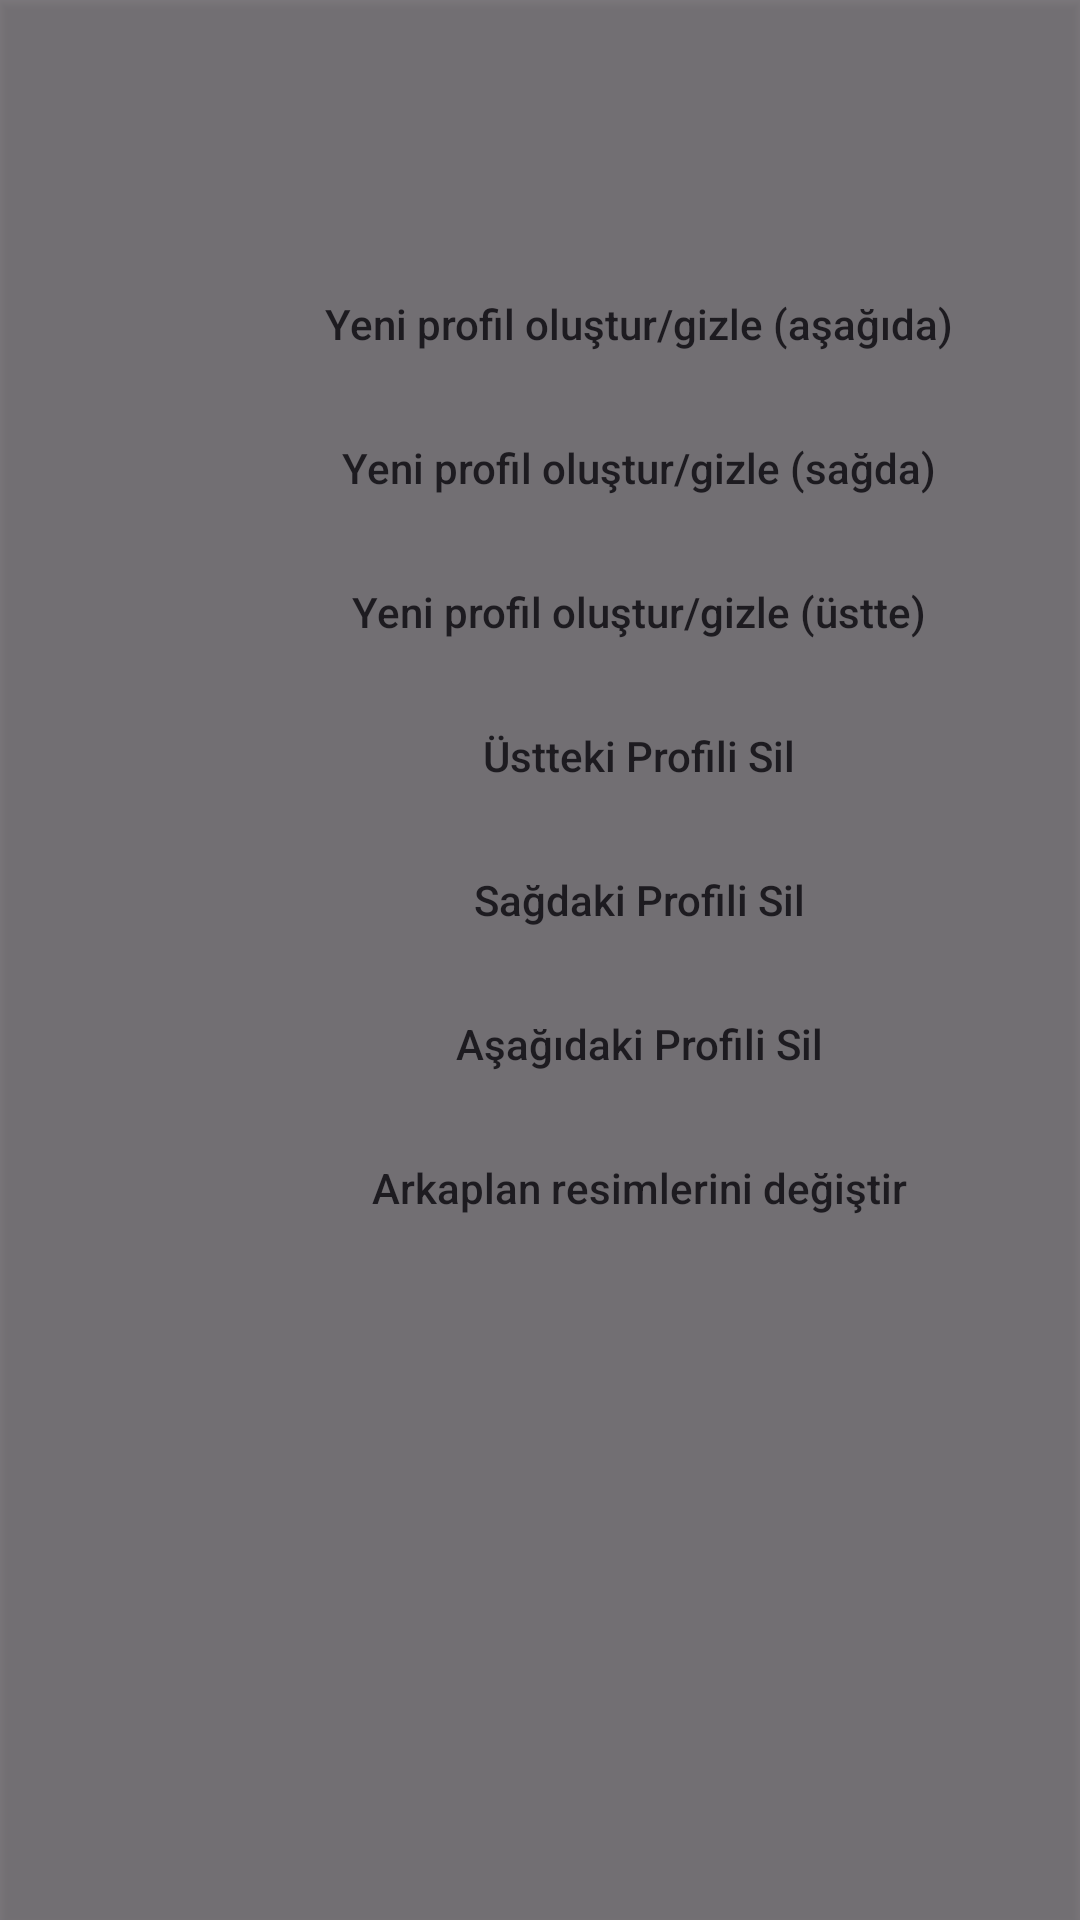

Layout XML and referenced resources for this Android screen:
<!-- AndroidManifest.xml: application theme Theme.HelpMe -->
<!-- res/layout/fragment_options_list.xml -->
<?xml version="1.0" encoding="utf-8"?>
<androidx.constraintlayout.widget.ConstraintLayout xmlns:android="http://schemas.android.com/apk/res/android"
    xmlns:app="http://schemas.android.com/apk/res-auto"
    xmlns:tools="http://schemas.android.com/tools"
    android:id="@+id/frameLayout4"
    android:layout_width="match_parent"
    android:layout_height="match_parent"
    android:background="#7F000000"
    android:elevation="2dp"
    tools:context=".OptionsListFragment">


    <androidx.appcompat.widget.AppCompatButton
        android:id="@+id/goBackgroundPage"
        android:layout_width="218dp"
        android:layout_height="wrap_content"
        android:layout_marginStart="104dp"
        android:layout_marginTop="372dp"
        android:background="@drawable/bg_view_grey_oval"
        android:text="Arkaplan resimlerini değiştir"
        android:textAllCaps="false"
        app:layout_constraintStart_toStartOf="parent"
        app:layout_constraintTop_toTopOf="parent" />

    <androidx.appcompat.widget.AppCompatButton
        android:id="@+id/changeBUttonSymbol"
        android:layout_width="218dp"
        android:layout_height="wrap_content"
        android:layout_marginStart="104dp"
        android:layout_marginTop="420dp"
        android:background="@drawable/bg_view_grey_oval"
        android:text="Profil sembolünü değiştir."
        android:textAllCaps="false"
        android:visibility="invisible"
        app:layout_constraintStart_toStartOf="parent"
        app:layout_constraintTop_toTopOf="parent"
        tools:visibility="invisible" />

    <androidx.appcompat.widget.AppCompatButton
        android:id="@+id/CreateProfile3"
        android:layout_width="218dp"
        android:layout_height="wrap_content"
        android:layout_marginStart="104dp"
        android:layout_marginTop="84dp"
        android:background="@drawable/bg_view_grey_oval"
        android:text="Yeni profil oluştur/gizle (aşağıda)"
        android:textAllCaps="false"
        app:layout_constraintStart_toStartOf="parent"
        app:layout_constraintTop_toTopOf="parent" />

    <androidx.appcompat.widget.AppCompatButton
        android:id="@+id/CreateProfile1"
        android:layout_width="218dp"
        android:layout_height="wrap_content"
        android:layout_marginStart="104dp"
        android:layout_marginTop="180dp"
        android:background="@drawable/bg_view_grey_oval"
        android:text="Yeni profil oluştur/gizle (üstte)"
        android:textAllCaps="false"
        app:layout_constraintStart_toStartOf="parent"
        app:layout_constraintTop_toTopOf="parent" />

    <androidx.appcompat.widget.AppCompatButton
        android:id="@+id/RemoveProf2"
        android:layout_width="218dp"
        android:layout_height="wrap_content"
        android:layout_marginStart="104dp"
        android:layout_marginTop="276dp"
        android:background="@drawable/bg_view_grey_oval"
        android:text="Sağdaki Profili Sil"
        android:textAllCaps="false"
        app:layout_constraintStart_toStartOf="parent"
        app:layout_constraintTop_toTopOf="parent" />

    <androidx.appcompat.widget.AppCompatButton
        android:id="@+id/RemoveProf3"
        android:layout_width="218dp"
        android:layout_height="wrap_content"
        android:layout_marginStart="104dp"
        android:layout_marginTop="324dp"
        android:background="@drawable/bg_view_grey_oval"
        android:text="Aşağıdaki Profili Sil"
        android:textAllCaps="false"
        app:layout_constraintStart_toStartOf="parent"
        app:layout_constraintTop_toTopOf="parent" />

    <androidx.appcompat.widget.AppCompatButton
        android:id="@+id/RemoveProf1"
        android:layout_width="218dp"
        android:layout_height="wrap_content"
        android:layout_marginStart="104dp"
        android:layout_marginTop="228dp"
        android:background="@drawable/bg_view_grey_oval"
        android:text="Üstteki Profili Sil"
        android:textAllCaps="false"
        app:layout_constraintStart_toStartOf="parent"
        app:layout_constraintTop_toTopOf="parent" />

    <androidx.appcompat.widget.AppCompatButton
        android:id="@+id/CreateProfile2"
        android:layout_width="218dp"
        android:layout_height="48dp"
        android:layout_marginStart="104dp"
        android:layout_marginTop="132dp"
        android:background="@drawable/bg_view_grey_oval"
        android:text="Yeni profil oluştur/gizle (sağda)"
        android:textAllCaps="false"
        app:layout_constraintStart_toStartOf="parent"
        app:layout_constraintTop_toTopOf="parent" />

</androidx.constraintlayout.widget.ConstraintLayout>
<!-- resources referenced by this layout -->
<resources>
  <style name="Theme.HelpMe" parent="Base.Theme.HelpMe" />
  <style name="Base.Theme.HelpMe" parent="Theme.Material3.DayNight.NoActionBar">
          
          
      </style>
</resources>
